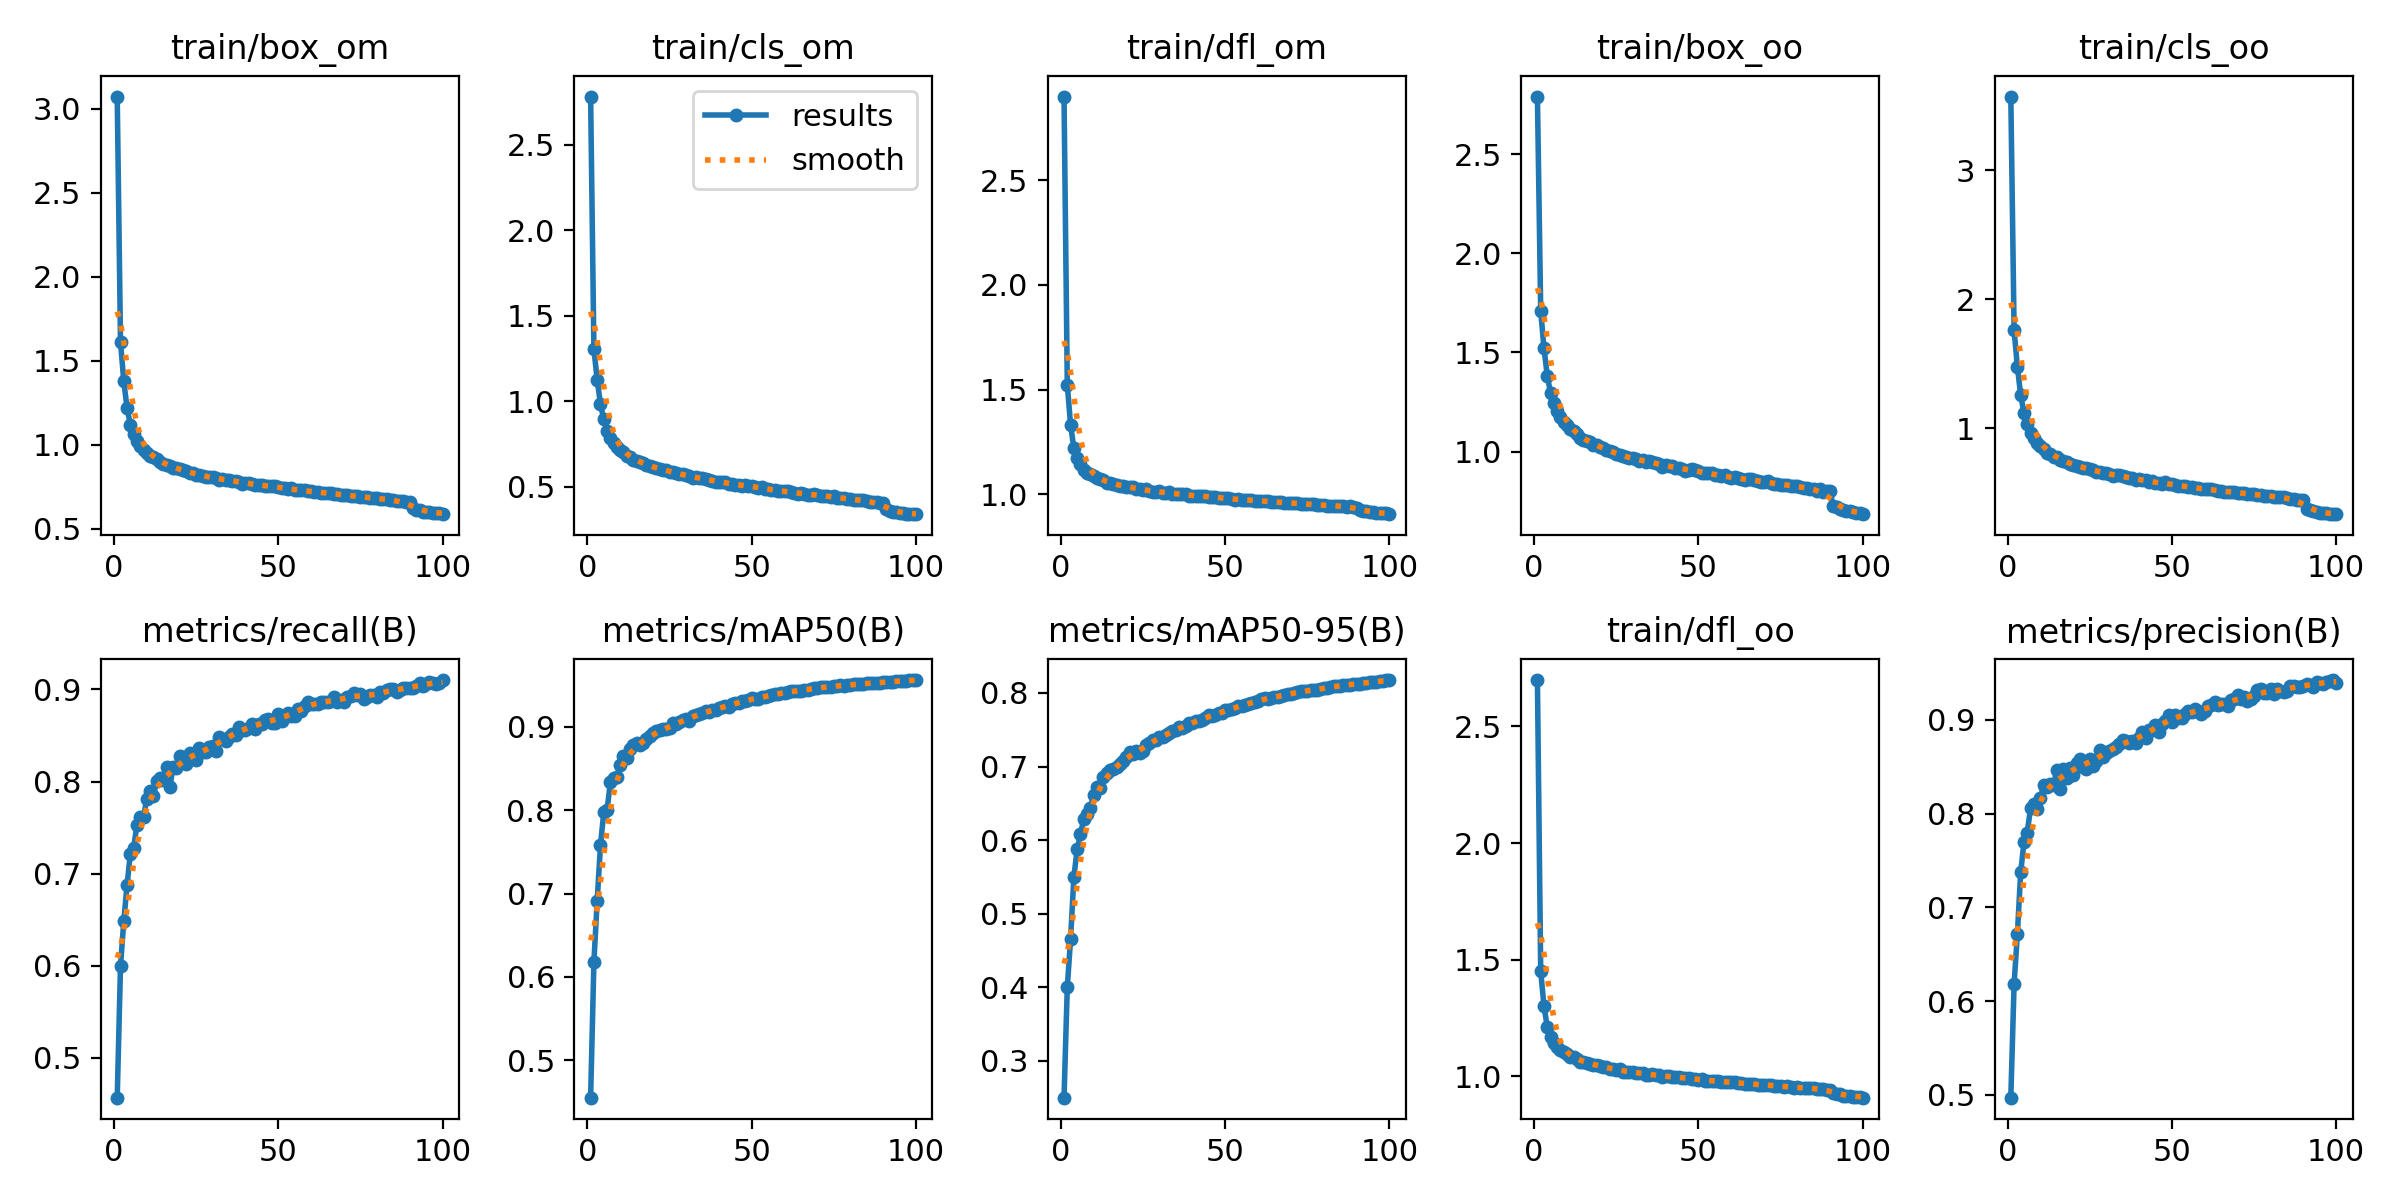

Data behind this chart, as committed beside it:
epoch, train/box_om, train/cls_om, train/dfl_om, train/box_oo, train/cls_oo, train/dfl_oo, metrics/precision(B), metrics/recall(B), metrics/mAP50(B), metrics/mAP50-95(B), val/box_om, val/cls_om, val/dfl_om, val/box_oo, val/cls_oo, val/dfl_oo, lr/pg0, lr/pg1, lr/pg2
1, 3.073, 2.782, 2.899, 2.79, 3.572, 2.698, 0.4971, 0.4568, 0.4551, 0.25, 1.7, 1.476, 1.744, 1.589, 1.983, 1.619, 0.07004, 0.003329, 0.003329
2, 1.612, 1.307, 1.524, 1.711, 1.758, 1.45, 0.6185, 0.5997, 0.6178, 0.4005, 1.273, 1.24, 1.357, 1.315, 1.797, 1.325, 0.03997, 0.006596, 0.006596
3, 1.377, 1.124, 1.331, 1.52, 1.474, 1.301, 0.6717, 0.6485, 0.6917, 0.4658, 1.097, 1.121, 1.225, 1.2, 1.435, 1.243, 0.009841, 0.009798, 0.009798
4, 1.217, 0.9835, 1.221, 1.382, 1.256, 1.212, 0.7373, 0.688, 0.758, 0.5501, 0.9916, 0.8508, 1.146, 1.074, 1.062, 1.16, 0.009703, 0.009703, 0.009703
5, 1.12, 0.8935, 1.174, 1.295, 1.117, 1.17, 0.7695, 0.7216, 0.7975, 0.5876, 0.9398, 0.8046, 1.111, 1.028, 0.975, 1.122, 0.009703, 0.009703, 0.009703
6, 1.065, 0.8285, 1.144, 1.245, 1.031, 1.144, 0.7799, 0.728, 0.8002, 0.6077, 0.904, 0.7349, 1.093, 0.9979, 0.9024, 1.111, 0.009604, 0.009604, 0.009604
7, 1.023, 0.7868, 1.119, 1.207, 0.964, 1.125, 0.8058, 0.753, 0.8335, 0.629, 0.8781, 0.6882, 1.079, 0.9832, 0.7905, 1.104, 0.009505, 0.009505, 0.009505
8, 0.9899, 0.7556, 1.103, 1.177, 0.9214, 1.112, 0.81, 0.7615, 0.8387, 0.6356, 0.8699, 0.6933, 1.072, 0.9628, 0.7961, 1.094, 0.009406, 0.009406, 0.009406
9, 0.9681, 0.7347, 1.096, 1.152, 0.8832, 1.104, 0.8052, 0.7615, 0.8399, 0.6433, 0.8565, 0.685, 1.061, 0.9586, 0.8061, 1.084, 0.009307, 0.009307, 0.009307
10, 0.9516, 0.7164, 1.086, 1.137, 0.8637, 1.095, 0.8169, 0.7814, 0.8548, 0.6608, 0.8406, 0.6352, 1.054, 0.9357, 0.7195, 1.076, 0.009208, 0.009208, 0.009208
11, 0.9332, 0.7012, 1.077, 1.115, 0.8367, 1.084, 0.8308, 0.7901, 0.8654, 0.6715, 0.8202, 0.6209, 1.041, 0.9226, 0.6927, 1.067, 0.009109, 0.009109, 0.009109
12, 0.9241, 0.6815, 1.073, 1.104, 0.808, 1.081, 0.829, 0.7848, 0.8624, 0.6702, 0.8149, 0.6282, 1.038, 0.9018, 0.7208, 1.055, 0.00901, 0.00901, 0.00901
13, 0.912, 0.674, 1.068, 1.089, 0.8018, 1.075, 0.8322, 0.8005, 0.8741, 0.6856, 0.7948, 0.5987, 1.027, 0.8922, 0.6619, 1.05, 0.008911, 0.008911, 0.008911
14, 0.8949, 0.6571, 1.054, 1.07, 0.7722, 1.062, 0.8306, 0.8035, 0.8784, 0.6909, 0.7867, 0.5989, 1.02, 0.8805, 0.6799, 1.041, 0.008812, 0.008812, 0.008812
15, 0.8866, 0.6488, 1.052, 1.061, 0.7715, 1.061, 0.8468, 0.8019, 0.8806, 0.6952, 0.78, 0.5828, 1.021, 0.8687, 0.6393, 1.039, 0.008713, 0.008713, 0.008713
16, 0.8805, 0.6433, 1.052, 1.054, 0.7553, 1.059, 0.8263, 0.8157, 0.8788, 0.6969, 0.77, 0.5842, 1.02, 0.8663, 0.6492, 1.04, 0.008614, 0.008614, 0.008614
17, 0.8726, 0.6365, 1.047, 1.047, 0.7441, 1.054, 0.8474, 0.7943, 0.8808, 0.6993, 0.7679, 0.5693, 1.015, 0.855, 0.6357, 1.032, 0.008515, 0.008515, 0.008515
18, 0.8614, 0.6262, 1.042, 1.034, 0.7335, 1.051, 0.8377, 0.8154, 0.8856, 0.7031, 0.7575, 0.5656, 1.008, 0.8513, 0.6333, 1.025, 0.008416, 0.008416, 0.008416
19, 0.8605, 0.6211, 1.042, 1.033, 0.7246, 1.05, 0.8485, 0.8152, 0.8889, 0.7069, 0.7561, 0.5639, 1.007, 0.8514, 0.6194, 1.026, 0.008317, 0.008317, 0.008317
20, 0.8533, 0.6142, 1.035, 1.025, 0.7099, 1.043, 0.841, 0.8276, 0.8927, 0.7131, 0.7504, 0.5478, 1.004, 0.8397, 0.595, 1.021, 0.008218, 0.008218, 0.008218
21, 0.8469, 0.6097, 1.034, 1.016, 0.7053, 1.042, 0.8537, 0.8254, 0.8946, 0.7203, 0.7442, 0.5485, 1.001, 0.8285, 0.5897, 1.016, 0.008119, 0.008119, 0.008119
22, 0.8421, 0.6033, 1.034, 1.01, 0.6981, 1.039, 0.8586, 0.8191, 0.8959, 0.7166, 0.7403, 0.5404, 0.9985, 0.824, 0.5987, 1.013, 0.00802, 0.00802, 0.00802
23, 0.8343, 0.5999, 1.026, 1.003, 0.6929, 1.032, 0.8503, 0.8312, 0.8978, 0.7216, 0.7297, 0.5285, 0.9928, 0.8174, 0.5754, 1.01, 0.007921, 0.007921, 0.007921
24, 0.8339, 0.5964, 1.026, 0.9997, 0.6906, 1.032, 0.8477, 0.829, 0.8972, 0.7187, 0.7392, 0.555, 0.9966, 0.8341, 0.611, 1.017, 0.007822, 0.007822, 0.007822
25, 0.8223, 0.5876, 1.022, 0.9861, 0.6784, 1.026, 0.8589, 0.8236, 0.8982, 0.7205, 0.739, 0.5371, 0.9982, 0.8274, 0.5939, 1.013, 0.007723, 0.007723, 0.007723
26, 0.821, 0.586, 1.024, 0.9819, 0.6774, 1.03, 0.8509, 0.8368, 0.9043, 0.7288, 0.7279, 0.5173, 0.9909, 0.8108, 0.5691, 1.005, 0.007624, 0.007624, 0.007624
27, 0.8127, 0.5826, 1.016, 0.9784, 0.6623, 1.021, 0.8564, 0.8319, 0.9035, 0.7325, 0.7172, 0.5184, 0.9869, 0.7992, 0.5688, 1.001, 0.007525, 0.007525, 0.007525
28, 0.8105, 0.5727, 1.014, 0.9739, 0.6617, 1.02, 0.8674, 0.8326, 0.9062, 0.7363, 0.7138, 0.5122, 0.9826, 0.7981, 0.5588, 0.999, 0.007426, 0.007426, 0.007426
29, 0.8069, 0.5739, 1.012, 0.9687, 0.6532, 1.018, 0.8606, 0.8371, 0.9078, 0.7361, 0.7136, 0.5086, 0.9832, 0.796, 0.5579, 0.9969, 0.007327, 0.007327, 0.007327
30, 0.8049, 0.5659, 1.014, 0.9662, 0.6494, 1.021, 0.8653, 0.8388, 0.9097, 0.74, 0.707, 0.5076, 0.9798, 0.7904, 0.5469, 0.9941, 0.007228, 0.007228, 0.007228
31, 0.7999, 0.5608, 1.009, 0.9646, 0.6419, 1.016, 0.8673, 0.8329, 0.9066, 0.74, 0.7021, 0.5024, 0.9769, 0.7855, 0.5539, 0.9922, 0.007129, 0.007129, 0.007129
32, 0.7922, 0.5516, 1.009, 0.9508, 0.6291, 1.015, 0.8692, 0.848, 0.9137, 0.7435, 0.7027, 0.4971, 0.9769, 0.7843, 0.531, 0.9903, 0.00703, 0.00703, 0.00703
33, 0.798, 0.5552, 1.011, 0.958, 0.6339, 1.016, 0.8712, 0.8463, 0.9149, 0.7461, 0.6992, 0.4915, 0.9742, 0.7823, 0.5281, 0.9894, 0.006931, 0.006931, 0.006931
34, 0.7879, 0.5498, 1.002, 0.9483, 0.6319, 1.008, 0.874, 0.8445, 0.915, 0.7476, 0.6936, 0.4845, 0.9722, 0.7763, 0.5153, 0.9868, 0.006832, 0.006832, 0.006832
35, 0.791, 0.551, 1.004, 0.9506, 0.6281, 1.008, 0.8786, 0.8484, 0.9165, 0.7496, 0.6918, 0.4828, 0.9711, 0.773, 0.516, 0.9853, 0.006733, 0.006733, 0.006733
36, 0.7859, 0.5467, 1.002, 0.947, 0.6204, 1.008, 0.8773, 0.8517, 0.9192, 0.7533, 0.6895, 0.476, 0.9689, 0.7698, 0.5094, 0.9819, 0.006634, 0.006634, 0.006634
37, 0.7846, 0.5416, 1.002, 0.9424, 0.6131, 1.007, 0.8754, 0.8501, 0.9179, 0.7527, 0.6845, 0.474, 0.969, 0.764, 0.5133, 0.9824, 0.006535, 0.006535, 0.006535
38, 0.7794, 0.5354, 1, 0.939, 0.6105, 1.005, 0.8777, 0.8589, 0.9206, 0.7551, 0.6825, 0.4719, 0.9646, 0.7622, 0.5009, 0.9792, 0.006436, 0.006436, 0.006436
39, 0.7667, 0.5282, 0.9911, 0.922, 0.5945, 0.9963, 0.8759, 0.8564, 0.9205, 0.7586, 0.6792, 0.4667, 0.9642, 0.7534, 0.5034, 0.9756, 0.006337, 0.006337, 0.006337
40, 0.7719, 0.5301, 0.9944, 0.9329, 0.6033, 0.9997, 0.8806, 0.8563, 0.9223, 0.7594, 0.6741, 0.4642, 0.9615, 0.7507, 0.499, 0.9733, 0.006238, 0.006238, 0.006238
41, 0.7706, 0.5283, 0.9944, 0.9269, 0.5989, 0.9998, 0.8869, 0.8585, 0.9243, 0.7622, 0.6704, 0.4568, 0.9587, 0.7492, 0.4859, 0.9723, 0.006139, 0.006139, 0.006139
42, 0.767, 0.5255, 0.9937, 0.9254, 0.5973, 0.9981, 0.881, 0.8629, 0.9247, 0.7625, 0.6724, 0.4582, 0.9585, 0.7484, 0.4874, 0.9704, 0.00604, 0.00604, 0.00604
43, 0.7627, 0.5177, 0.9924, 0.9175, 0.5822, 0.9969, 0.8889, 0.8572, 0.9243, 0.7633, 0.6706, 0.4541, 0.9593, 0.7484, 0.4849, 0.9708, 0.005941, 0.005941, 0.005941
44, 0.7615, 0.5177, 0.9911, 0.9198, 0.5858, 0.9976, 0.8895, 0.8627, 0.9271, 0.7664, 0.6658, 0.4483, 0.9565, 0.7425, 0.4743, 0.969, 0.005842, 0.005842, 0.005842
45, 0.7588, 0.5106, 0.9881, 0.9146, 0.5728, 0.9932, 0.8949, 0.8621, 0.9291, 0.7696, 0.66, 0.4404, 0.9536, 0.7368, 0.466, 0.9652, 0.005743, 0.005743, 0.005743
46, 0.753, 0.5085, 0.9898, 0.9049, 0.5701, 0.9946, 0.8877, 0.8665, 0.9284, 0.7682, 0.663, 0.4472, 0.9555, 0.738, 0.4762, 0.966, 0.005644, 0.005644, 0.005644
47, 0.7516, 0.5062, 0.9864, 0.9072, 0.5689, 0.9918, 0.8958, 0.8682, 0.9316, 0.77, 0.6598, 0.4374, 0.9523, 0.7394, 0.4577, 0.9653, 0.005545, 0.005545, 0.005545
48, 0.7538, 0.5097, 0.9854, 0.9101, 0.5801, 0.9903, 0.8989, 0.864, 0.9311, 0.7734, 0.6565, 0.4355, 0.9504, 0.7301, 0.4591, 0.9611, 0.005446, 0.005446, 0.005446
49, 0.7528, 0.5056, 0.9845, 0.9068, 0.5666, 0.9903, 0.9054, 0.8636, 0.9329, 0.7731, 0.6585, 0.4313, 0.9521, 0.7356, 0.4494, 0.9639, 0.005347, 0.005347, 0.005347
50, 0.7462, 0.5016, 0.9827, 0.9001, 0.5652, 0.9865, 0.8976, 0.873, 0.9342, 0.7766, 0.6529, 0.4309, 0.9485, 0.7278, 0.4448, 0.9587, 0.005248, 0.005248, 0.005248
51, 0.7427, 0.4986, 0.982, 0.8945, 0.5592, 0.9872, 0.9051, 0.8662, 0.9338, 0.7764, 0.651, 0.4308, 0.947, 0.7265, 0.4492, 0.9587, 0.005149, 0.005149, 0.005149
52, 0.7412, 0.4945, 0.9763, 0.8944, 0.5537, 0.9797, 0.9022, 0.87, 0.9341, 0.7787, 0.6488, 0.4271, 0.9466, 0.7216, 0.444, 0.9562, 0.00505, 0.00505, 0.00505
53, 0.7362, 0.498, 0.9756, 0.8909, 0.5494, 0.9822, 0.9019, 0.8745, 0.9357, 0.7798, 0.6459, 0.4246, 0.9442, 0.7194, 0.44, 0.9552, 0.004951, 0.004951, 0.004951
54, 0.7392, 0.4881, 0.977, 0.8918, 0.5485, 0.9813, 0.9068, 0.8709, 0.9361, 0.782, 0.6462, 0.4226, 0.9436, 0.7171, 0.4408, 0.9525, 0.004852, 0.004852, 0.004852
55, 0.7297, 0.4847, 0.9755, 0.8798, 0.5399, 0.9809, 0.9098, 0.8712, 0.9368, 0.7826, 0.6428, 0.4209, 0.9428, 0.7142, 0.4395, 0.9531, 0.004753, 0.004753, 0.004753
56, 0.7292, 0.4818, 0.9749, 0.8806, 0.5417, 0.9802, 0.9083, 0.8786, 0.9388, 0.7839, 0.6391, 0.4151, 0.9418, 0.7113, 0.4281, 0.9512, 0.004654, 0.004654, 0.004654
57, 0.7275, 0.4805, 0.9723, 0.8771, 0.5316, 0.9781, 0.9116, 0.8768, 0.9396, 0.7856, 0.6377, 0.4141, 0.9395, 0.7099, 0.4235, 0.9495, 0.004555, 0.004555, 0.004555
58, 0.7274, 0.4752, 0.9724, 0.8798, 0.5319, 0.9755, 0.9095, 0.8818, 0.94, 0.7865, 0.6381, 0.4105, 0.9406, 0.7097, 0.4217, 0.9499, 0.004456, 0.004456, 0.004456
59, 0.7217, 0.4742, 0.9713, 0.8711, 0.5292, 0.9757, 0.906, 0.8869, 0.9408, 0.788, 0.6344, 0.4069, 0.9386, 0.7053, 0.4164, 0.9478, 0.004357, 0.004357, 0.004357
60, 0.7218, 0.4722, 0.9706, 0.8696, 0.5258, 0.9747, 0.9098, 0.8837, 0.941, 0.7891, 0.6329, 0.4061, 0.938, 0.7028, 0.4163, 0.9462, 0.004258, 0.004258, 0.004258
... 40 more rows
